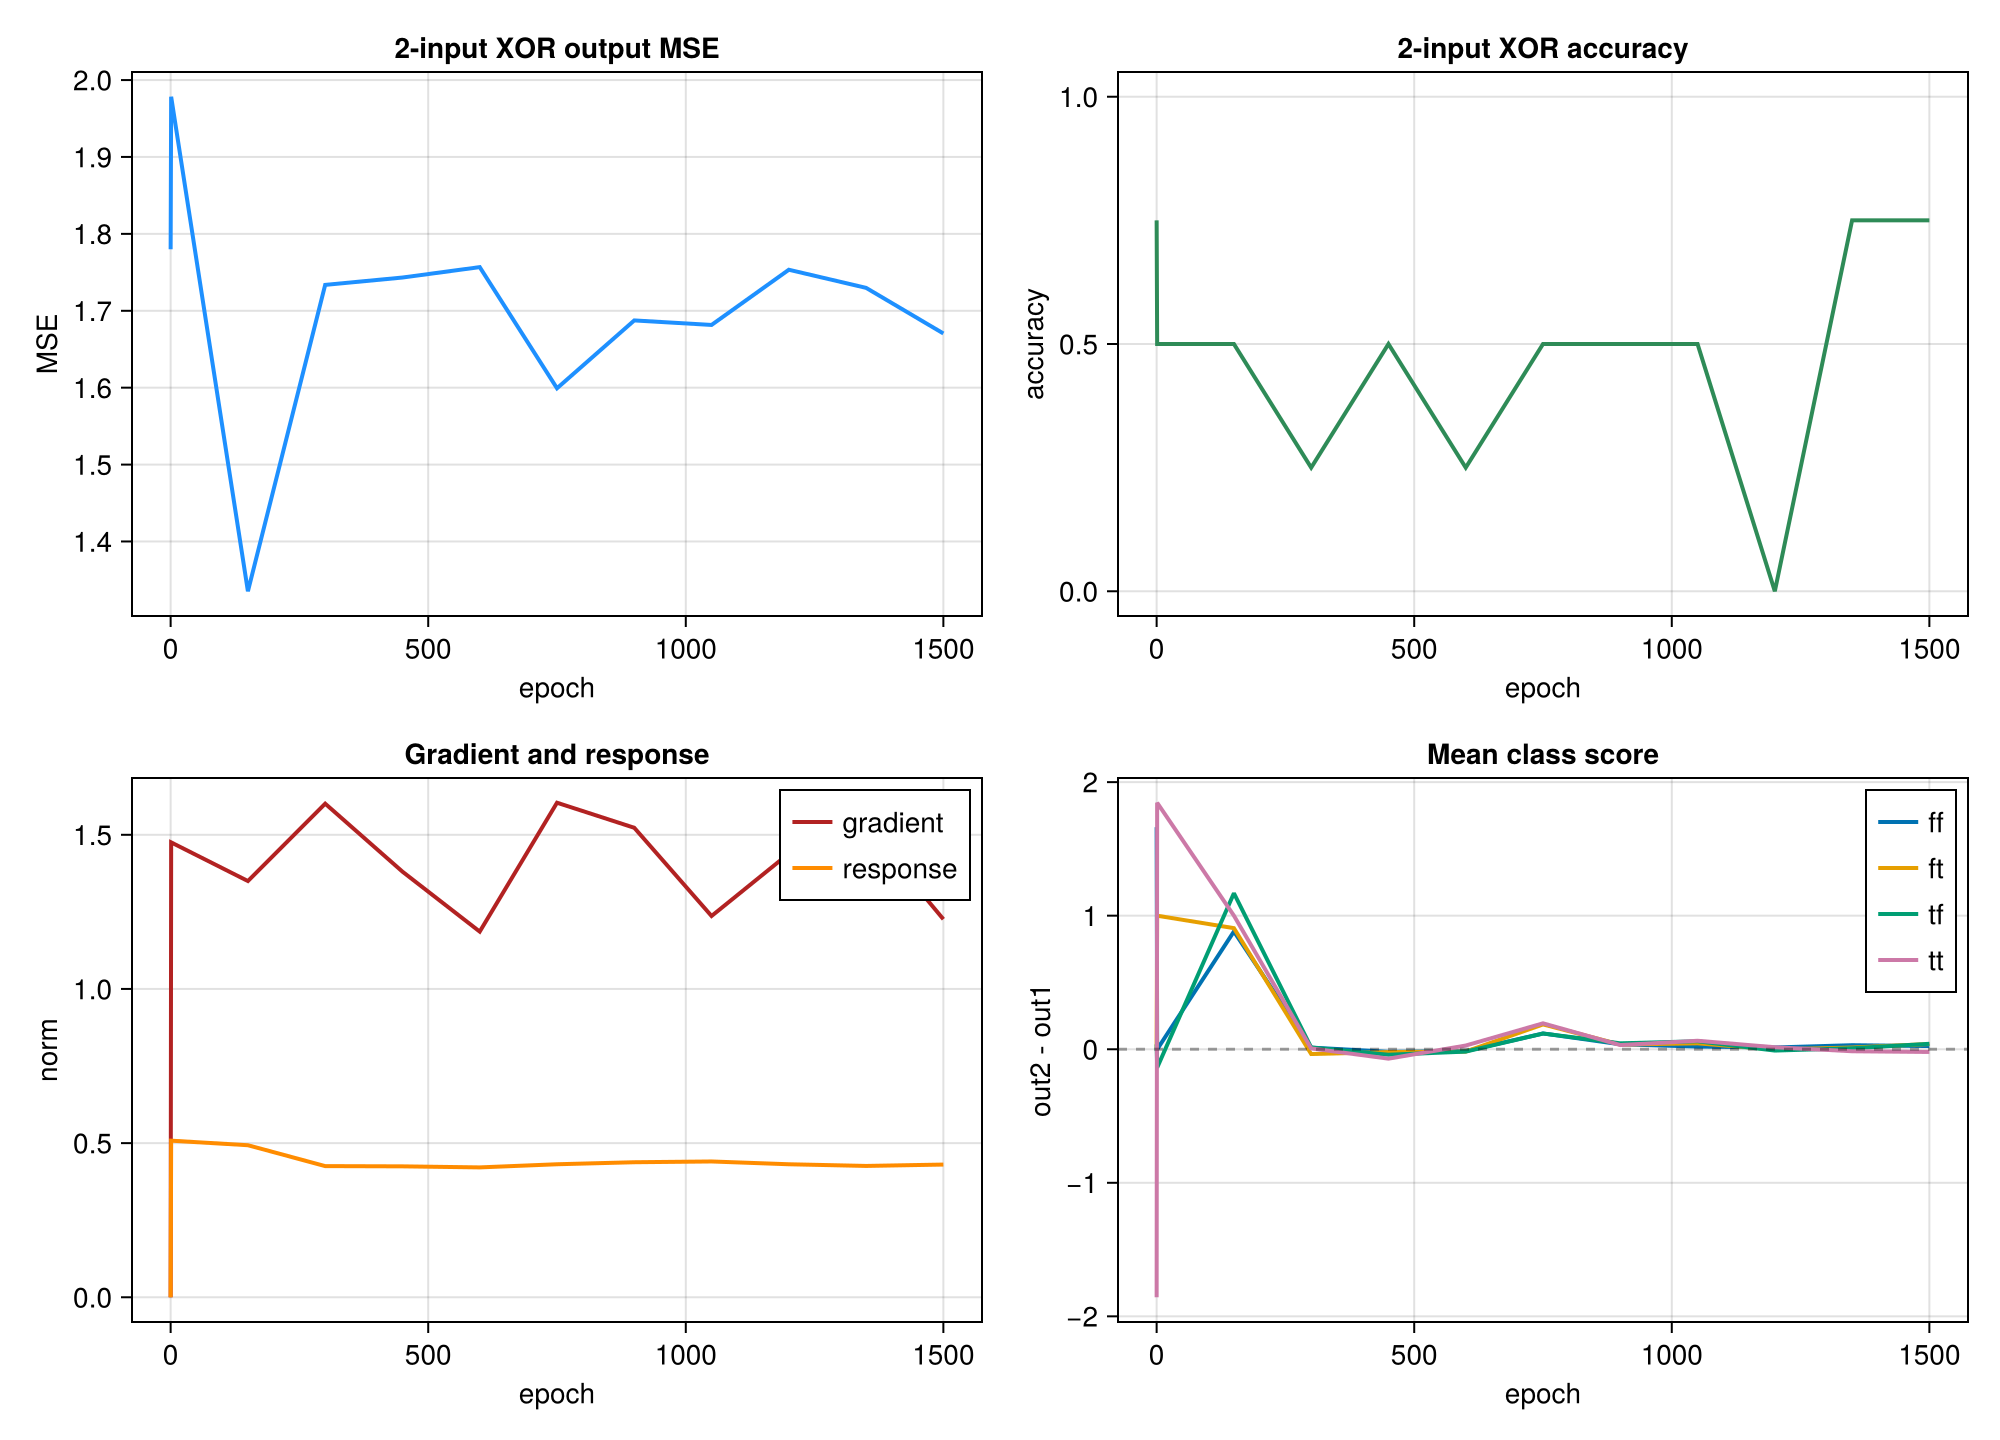

Source data for this figure (header and first rows):
epoch, mse, accuracy, grad_norm, response_norm, param_delta, ff_out1, ff_out2, ff_std, ft_out1, ft_out2, ft_std, tf_out1, tf_out2, tf_std, tt_out1, tt_out2, tt_std
0, 1.78, 0.75, 0.0, 0.0, 0.0, -0.7337, 0.9291, 0.3314, -0.9542, -0.9459, 0.02993, 0.9267, 0.9632, 0.03082, 0.9293, -0.9279, 0.04094
1, 1.978, 0.5, 1.475, 0.5079, 0.9666, -0.9452, -0.9464, 0.03951, -0.8624, 0.1374, 0.4229, -0.8243, -0.9623, 0.2656, -0.9069, 0.9388, 0.0831
150, 1.335, 0.5, 1.35, 0.4931, 6.435, -0.8427, 0.03898, 0.5761, -0.868, 0.0386, 0.5573, -0.868, 0.3, 0.4928, -0.859, 0.1412, 0.5908
300, 1.734, 0.25, 1.601, 0.4254, 7.483, -0.8482, -0.8359, 0.08866, -0.8411, -0.8769, 0.08565, -0.8637, -0.8507, 0.09145, -0.8464, -0.8402, 0.0847
450, 1.743, 0.5, 1.38, 0.4246, 8.465, -0.8544, -0.8736, 0.08236, -0.8403, -0.8614, 0.09107, -0.8528, -0.894, 0.08695, -0.8395, -0.9101, 0.07988
600, 1.757, 0.25, 1.186, 0.4212, 9.173, -0.8585, -0.8723, 0.08965, -0.8431, -0.8607, 0.09167, -0.8503, -0.868, 0.08088, -0.8883, -0.8605, 0.08529
750, 1.599, 0.5, 1.604, 0.4314, 9.65, -0.8373, -0.7194, 0.2008, -0.8557, -0.67, 0.2247, -0.8501, -0.7325, 0.2139, -0.8382, -0.6442, 0.2068
900, 1.687, 0.5, 1.523, 0.438, 9.984, -0.854, -0.8169, 0.09987, -0.8276, -0.7927, 0.104, -0.859, -0.8146, 0.1006, -0.8551, -0.8239, 0.09552
1050, 1.682, 0.5, 1.237, 0.4405, 10.47, -0.8299, -0.8099, 0.1048, -0.8637, -0.8195, 0.1149, -0.8339, -0.7744, 0.1004, -0.8785, -0.8151, 0.09815
1200, 1.753, 0.0, 1.439, 0.4314, 10.56, -0.8729, -0.8598, 0.08162, -0.8467, -0.8483, 0.08135, -0.8589, -0.8689, 0.08554, -0.8783, -0.8634, 0.07534
1350, 1.73, 0.75, 1.527, 0.426, 10.79, -0.8596, -0.8294, 0.09432, -0.8697, -0.8569, 0.07957, -0.8543, -0.8469, 0.08792, -0.8538, -0.869, 0.08469
1500, 1.67, 0.75, 1.226, 0.4304, 12.04, -0.87, -0.8462, 0.08625, -0.8472, -0.808, 0.08121, -0.8633, -0.8225, 0.08596, -0.7807, -0.8012, 0.2357
